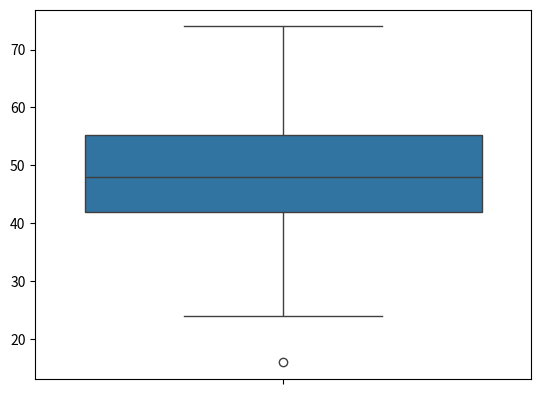

This figure's Python source:
import matplotlib.pyplot as plt
import numpy as np
import pandas as pd
import seaborn as sns


def create_age(mu=50, sigma=13, num_samples=100, seed=42):
    np.random.seed(seed)

    sample_ages = np.random.normal(loc=mu, scale=sigma, size=num_samples)
    sample_ages = np.round(sample_ages, decimals=0)

    return sample_ages


sample = create_age()

print(sample)

plt.figure(1)
sns.boxplot(sample)
plt.savefig("boxplot 1")

ser = pd.Series(sample)
print(ser.describe())

q75, q25 = np.percentile(sample, [75, 25])
iqr = q75 - q25

lower_limit = q25 - 1.5 * iqr
print(f"lower limit={lower_limit}")

plt.show()
